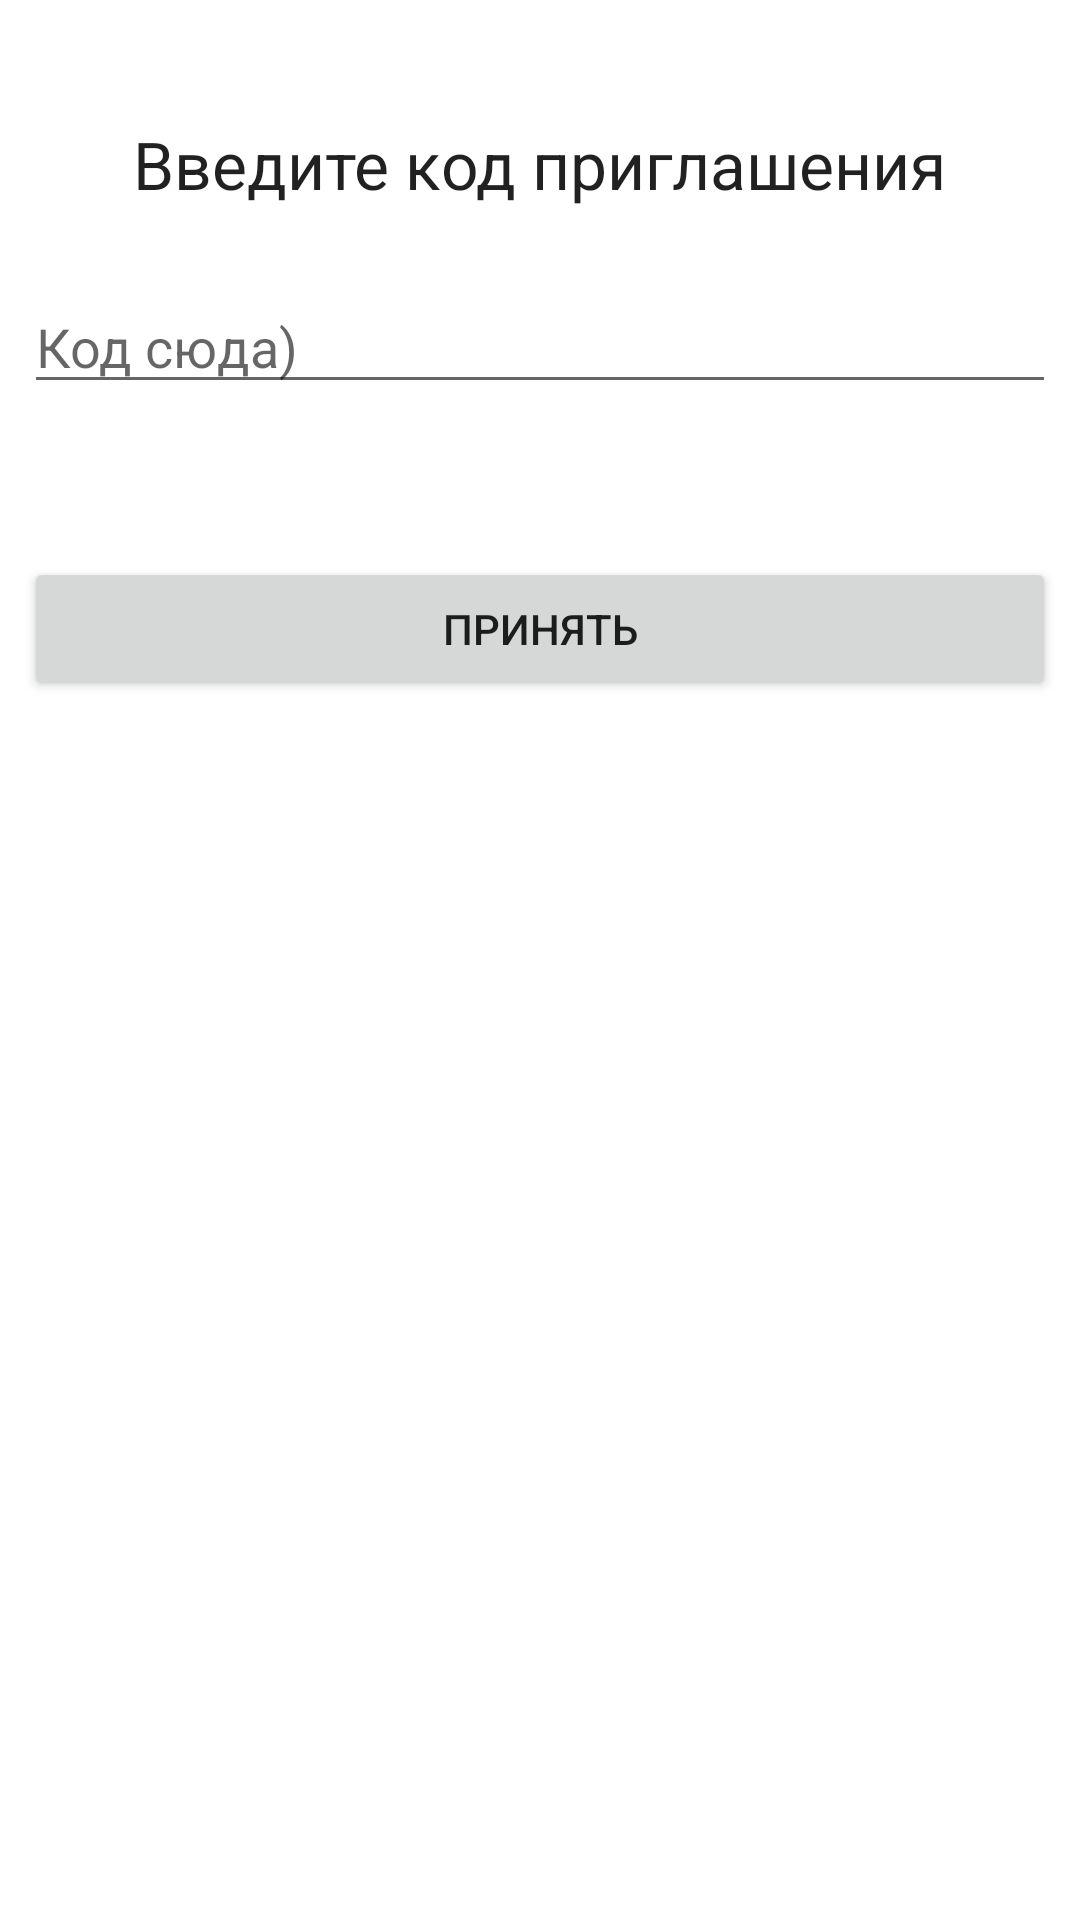

Reconstruct the res/layout file that produces this screen, plus the resources it refers to.
<!-- AndroidManifest.xml: application theme Theme.Дневник -->
<!-- res/layout/fragment_code_enter.xml -->
<?xml version="1.0" encoding="utf-8"?>
<androidx.constraintlayout.widget.ConstraintLayout xmlns:android="http://schemas.android.com/apk/res/android"
    xmlns:app="http://schemas.android.com/apk/res-auto"
    xmlns:tools="http://schemas.android.com/tools"
    android:layout_width="match_parent"
    android:layout_height="match_parent"
    tools:context=".ui.groups.CodeEnterFragment">

    <EditText
        android:id="@+id/et_invite"
        android:layout_width="0dp"
        android:layout_height="wrap_content"
        android:layout_marginStart="8dp"
        android:layout_marginTop="24dp"
        android:layout_marginEnd="8dp"
        android:ems="10"
        android:hint="Код сюда)"
        android:inputType="textPersonName"
        app:layout_constraintEnd_toEndOf="parent"
        app:layout_constraintStart_toStartOf="parent"
        app:layout_constraintTop_toBottomOf="@+id/textView27" />

    <Button
        android:id="@+id/btn_invite"
        android:layout_width="0dp"
        android:layout_height="wrap_content"
        android:layout_marginTop="8dp"
        android:text="Принять"
        app:layout_constraintEnd_toEndOf="@+id/et_log"
        app:layout_constraintStart_toStartOf="@+id/et_log"
        app:layout_constraintTop_toBottomOf="@+id/et_log" />

    <TextView
        android:id="@+id/textView27"
        android:layout_width="wrap_content"
        android:layout_height="wrap_content"
        android:layout_marginTop="40dp"
        android:text="Введите код приглашения"
        android:textAppearance="@style/TextAppearance.AppCompat.Large"
        app:layout_constraintEnd_toEndOf="parent"
        app:layout_constraintStart_toStartOf="parent"
        app:layout_constraintTop_toTopOf="parent" />

    <TextView
        android:id="@+id/et_log"
        android:layout_width="0dp"
        android:layout_height="wrap_content"
        android:layout_marginTop="24dp"
        android:clickable="false"
        android:contextClickable="false"
        android:editable="false"
        android:focusable="auto"
        android:importantForAutofill="no"
        android:textAlignment="viewStart"
        android:textAppearance="@style/TextAppearance.AppCompat.Body1"
        app:layout_constraintEnd_toEndOf="@+id/et_invite"
        app:layout_constraintStart_toStartOf="@+id/et_invite"
        app:layout_constraintTop_toBottomOf="@+id/et_invite" />
</androidx.constraintlayout.widget.ConstraintLayout>
<!-- resources referenced by this layout -->
<resources>
  <style name="Theme.Дневник" parent="Theme.MaterialComponents.DayNight.DarkActionBar">
          
          <item name="colorPrimary">@color/purple_500</item>
          <item name="colorPrimaryVariant">@color/purple_700</item>
          <item name="colorOnPrimary">@color/white</item>
          
          <item name="colorSecondary">@color/teal_200</item>
          <item name="colorSecondaryVariant">@color/teal_700</item>
          <item name="colorOnSecondary">@color/white</item>
          
          <item name="titleTextColor">@color/white</item>
          
          <item name="android:statusBarColor" tools:targetApi="l">?attr/colorPrimaryVariant</item>
          
          <item name="menu_colorNormal">@color/white</item>
      </style>
  <color name="purple_500">#4800FF</color>
  <color name="purple_700">#4865FF</color>
  <color name="white">#FFFFFFFF</color>
  <color name="teal_200">#FF03DAC5</color>
  <color name="teal_700">#FF018786</color>
</resources>
